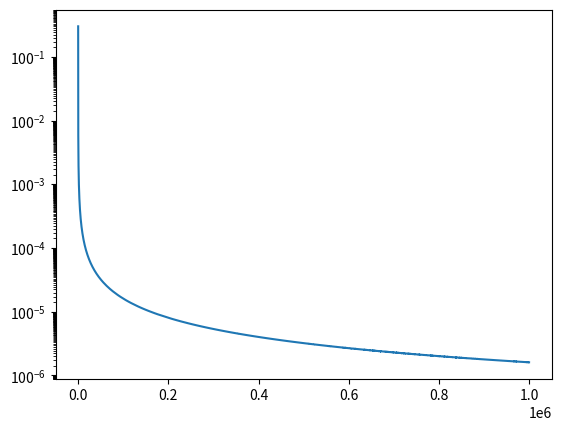

Generate this figure with matplotlib:
# 03-12 pi calculator
import math
import matplotlib.pyplot as plt

N = 1000000

def archimedes():
    new_pi_data = list()

    n = 6 # 정사각형에서 시작
    plt.semilogy(base=100)

    while True:
        degree = 360 / n # 정n각형의 내각 크기``
        theta = math.radians(degree / 2) # 삼각함수 각도
        
        inner_length = math.sin(theta) # 내접하는 정n각형 한 변의 길이
        outer_length = math.tan(theta) # 외접하는 정n각형 한 변의 길이
        
        inner_perimeter = n * inner_length # 내접하는 정n각형의 둘레
        outer_perimeter = n * outer_length # 외접하는 정n각형의 둘레

        new_pi = (outer_perimeter + inner_perimeter) / 2 # 두 정n각형 둘레의 평균
        new_pi_data.append(new_pi - math.pi) # 두 정n각형 둘레의 평균을 리스트에 저장

        n += 1 # n각형의 각 늘리기
        if n == N:
            break
    
    plt.plot(range(6, N), new_pi_data)

archimedes()
plt.show()